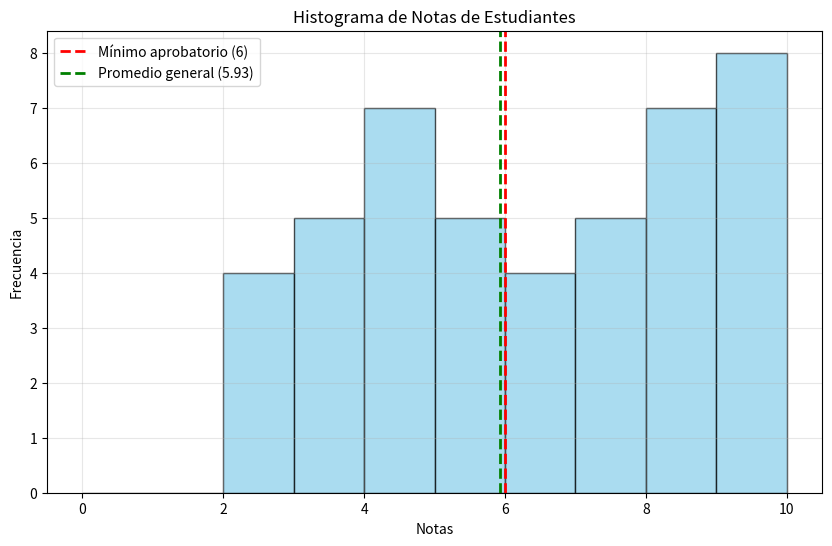

Recreate this plot in Python.
# generar_datos.py
import pandas as pd
import numpy as np
import matplotlib.pyplot as plt
from datetime import datetime, timedelta

# Generar datos de estudiantes y notas
estudiantes = ['Juan Pérez', 'María González', 'Carlos López', 'Ana Martínez',
               'Luis Rodríguez', 'Carmen Silva', 'Pedro Torres', 'Laura Ramírez',
               'Roberto Díaz', 'Sofía Castro', 'Miguel Vega', 'Patricia Luna',
               'Fernando Ruiz', 'Gabriela Soto', 'Alejandro Mora']

print("🎓 Generando datos de estudiantes...")

datos_notas = []
for estudiante in estudiantes:
    # Generar notas aleatorias entre 1 y 10
    nota1 = np.random.randint(1, 11)
    nota2 = np.random.randint(1, 11)
    nota3 = np.random.randint(1, 11)
    
    datos_notas.append({
        'Estudiante': estudiante,
        'Nota1': nota1,
        'Nota2': nota2,
        'Nota3': nota3
    })

# Crear DataFrame
df_notas = pd.DataFrame(datos_notas)

# Calcular promedio usando numpy
promedios = np.mean(df_notas[['Nota1', 'Nota2', 'Nota3']], axis=1)
df_notas['Promedio'] = np.round(promedios, 2)

# Guardar CSV
df_notas.to_csv('notas_estudiantes.csv', index=False)

# Estadísticas
aprobados = df_notas[df_notas['Promedio'] >= 6]
reprobados = df_notas[df_notas['Promedio'] < 6]
promedio_general = np.mean(df_notas['Promedio'])
nota_maxima = np.max(df_notas[['Nota1', 'Nota2', 'Nota3']].values)
nota_minima = np.min(df_notas[['Nota1', 'Nota2', 'Nota3']].values)

print("\n Archivo 'notas_estudiantes.csv' generado correctamente")
print(f" Total de estudiantes: {len(df_notas)}")
print(f" Promedio general: {promedio_general:.2f}")
print(f" Nota máxima: {nota_maxima}")
print(f" Nota mínima: {nota_minima}")
print(f" Aprobados: {len(aprobados)} ({len(aprobados)/len(df_notas)*100:.1f}%)")
print(f" Reprobados: {len(reprobados)} ({len(reprobados)/len(df_notas)*100:.1f}%)")

print("\n rimeros 5 registros:")
print(df_notas.head())

print("\n Estudiantes aprobados:")
print(aprobados[['Estudiante', 'Promedio']].to_string(index=False))

# Generar histograma
print("\n Generando histograma...")
plt.figure(figsize=(10, 6))
plt.hist(df_notas[['Nota1', 'Nota2', 'Nota3']].values.flatten(), 
         bins=10, 
         edgecolor='black', 
         color='skyblue',
         alpha=0.7,
         range=(0, 10))
plt.axvline(6, color='red', linestyle='dashed', linewidth=2, label='Mínimo aprobatorio (6)')
plt.axvline(promedio_general, color='green', linestyle='dashed', linewidth=2, label=f'Promedio general ({promedio_general:.2f})')
plt.xlabel('Notas')
plt.ylabel('Frecuencia')
plt.title('Histograma de Notas de Estudiantes')
plt.legend()
plt.grid(True, alpha=0.3)
plt.savefig('histograma_notas.png', dpi=300, bbox_inches='tight')
plt.show()

print("Histograma guardado como 'histograma_notas.png'")
